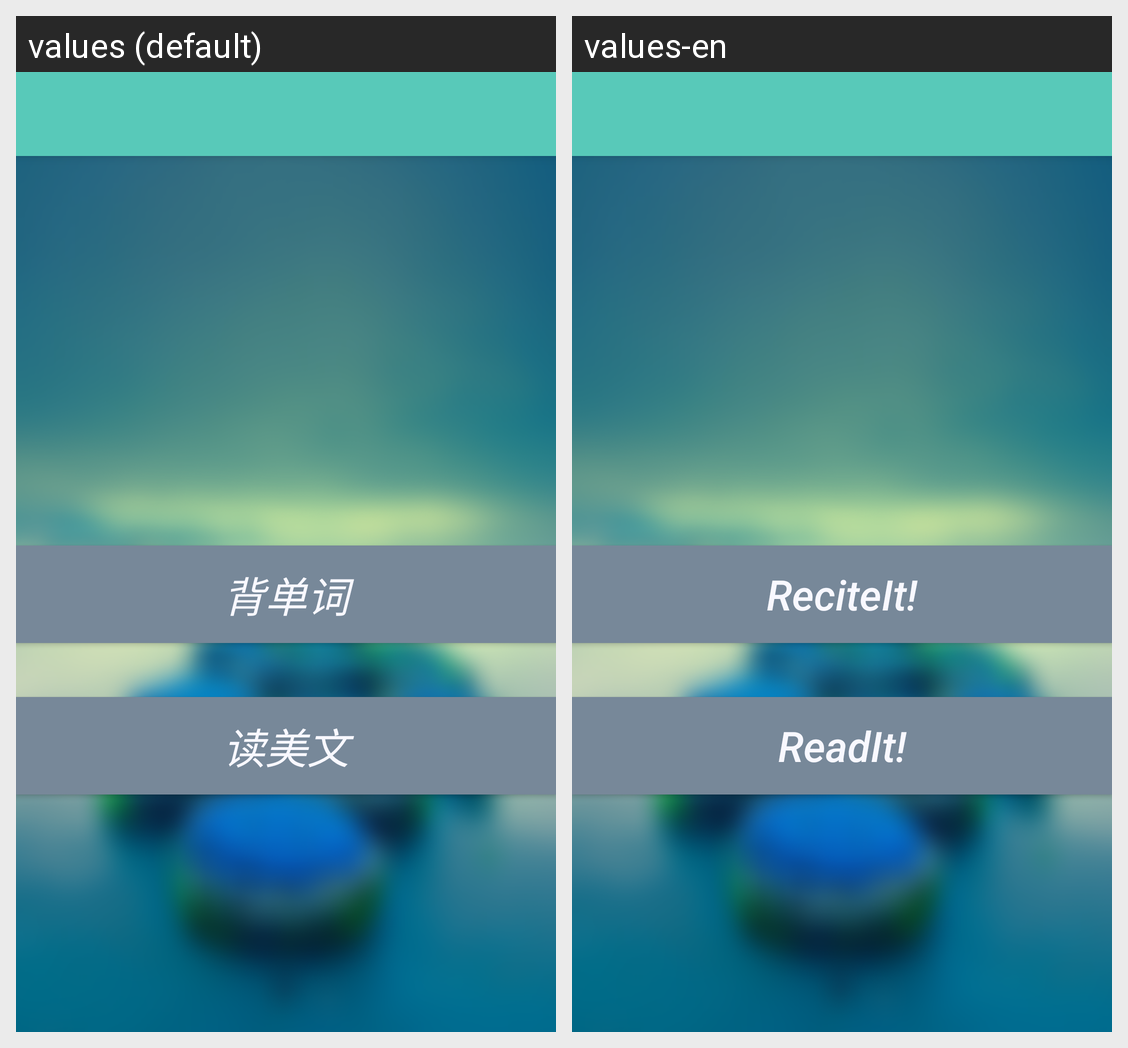

This grid shows one Android layout under two languages. Give, for every string resource on the screen, its name, the default text and each shown locale's text.
Android screen res/layout/app_bar_main.xml rendered under 2 locales, left to right: values (default), values-en. Device: Nexus 5 (rendered at 1080×1920; each locale shown at half size, 540×960, under a caption strip naming it); theme AppTheme.
Strings drawn on this screen, with the default value and each locale's value (text and hints the layout hard-codes, and strings that could not be matched under every locale, appear in the picture but are not listed):

button_learn
  values: 背单词
  values-en: ReciteIt!

button_read
  values: 读美文
  values-en: ReadIt!
